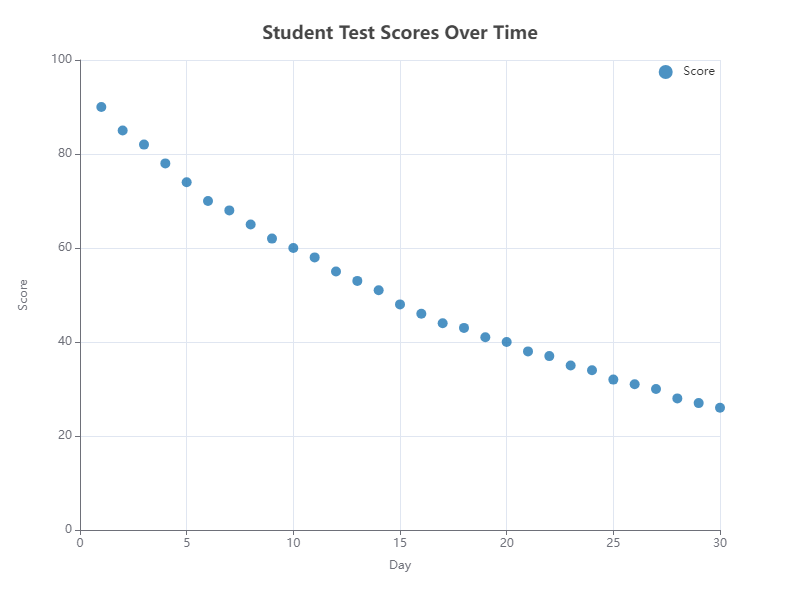

The data file committed next to this chart (first rows):
X, Y
1, 90
2, 85
3, 82
4, 78
5, 74
6, 70
7, 68
8, 65
9, 62
10, 60
11, 58
12, 55
13, 53
14, 51
15, 48
16, 46
17, 44
18, 43
19, 41
20, 40
21, 38
22, 37
23, 35
24, 34
25, 32
26, 31
27, 30
28, 28
29, 27
30, 26
